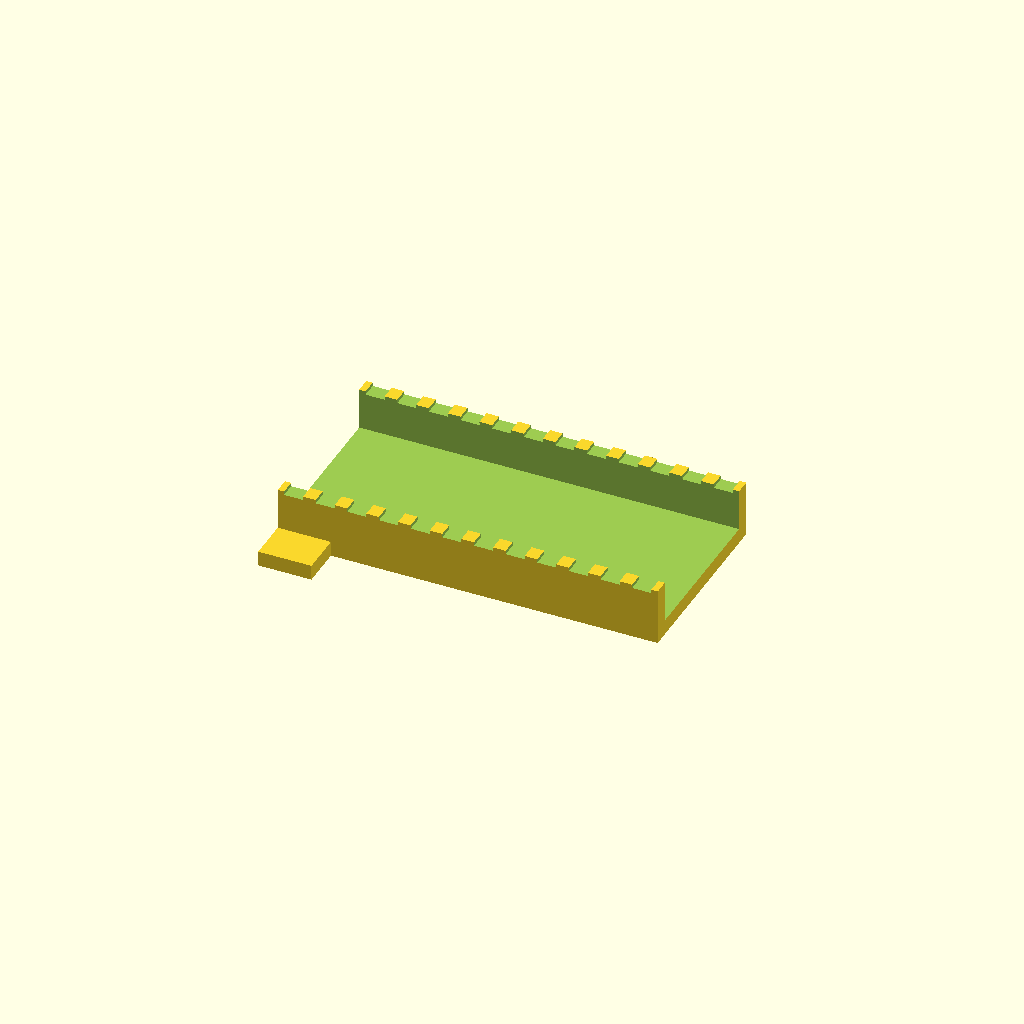
Cell 1: rendered with the file's own defaults.
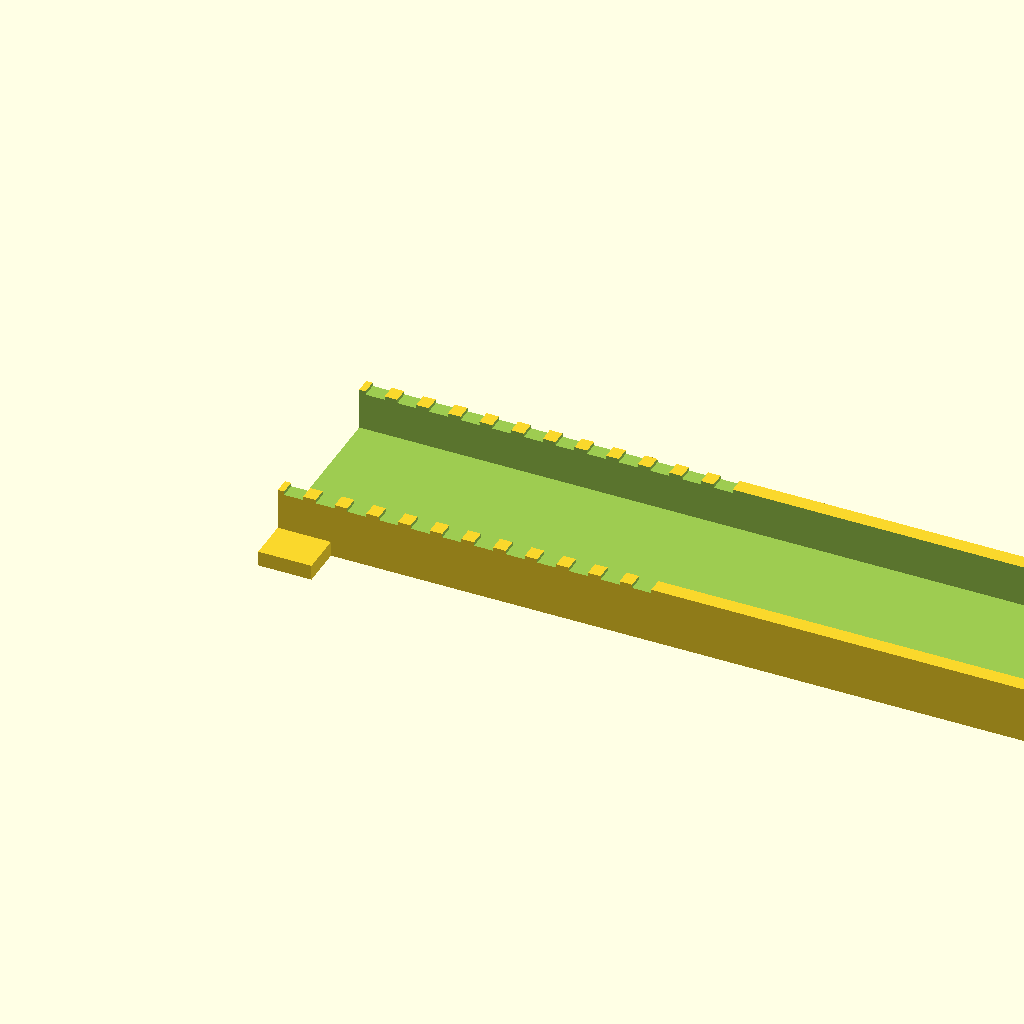
Cell 2 — tray_len set to 200, the other parameters unchanged.
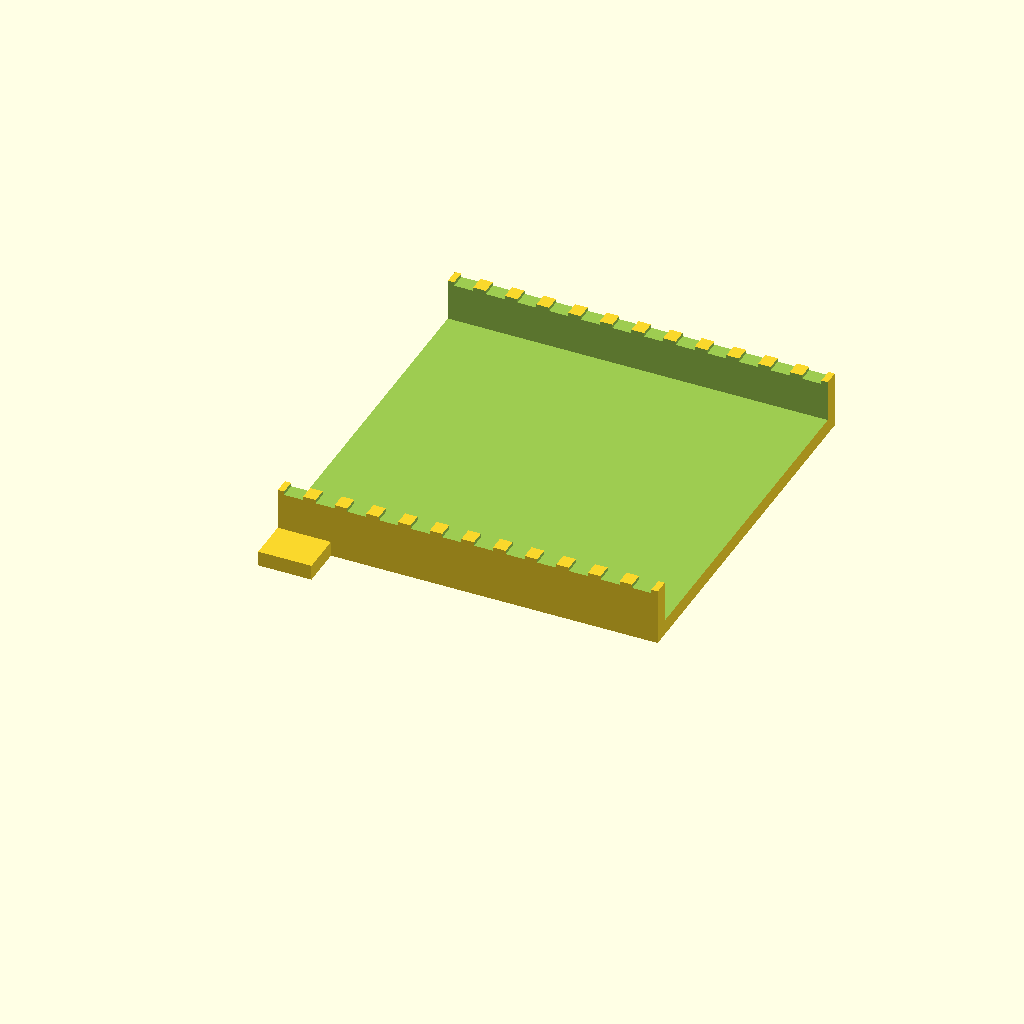
Cell 3 — tray_w set to 100, the other parameters unchanged.
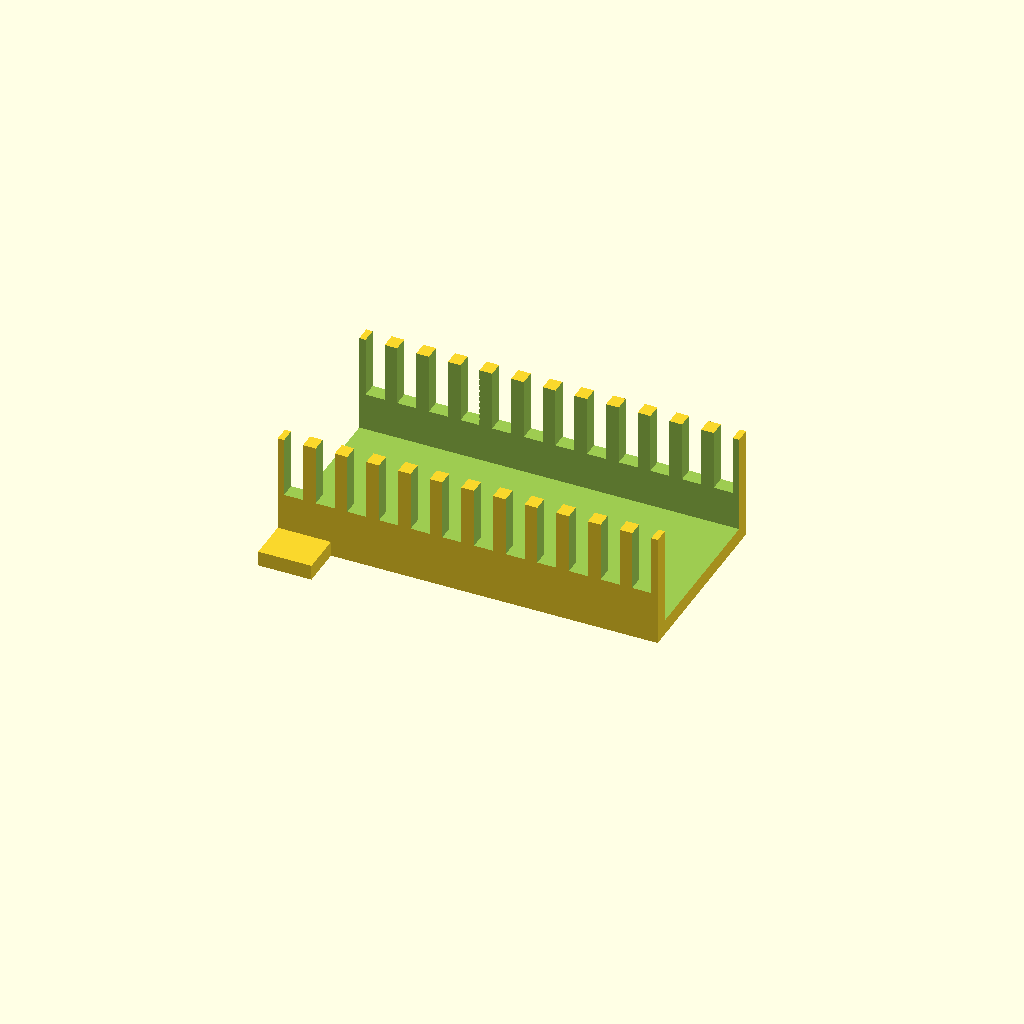
Cell 4: tray_h = 30 (everything else at default).
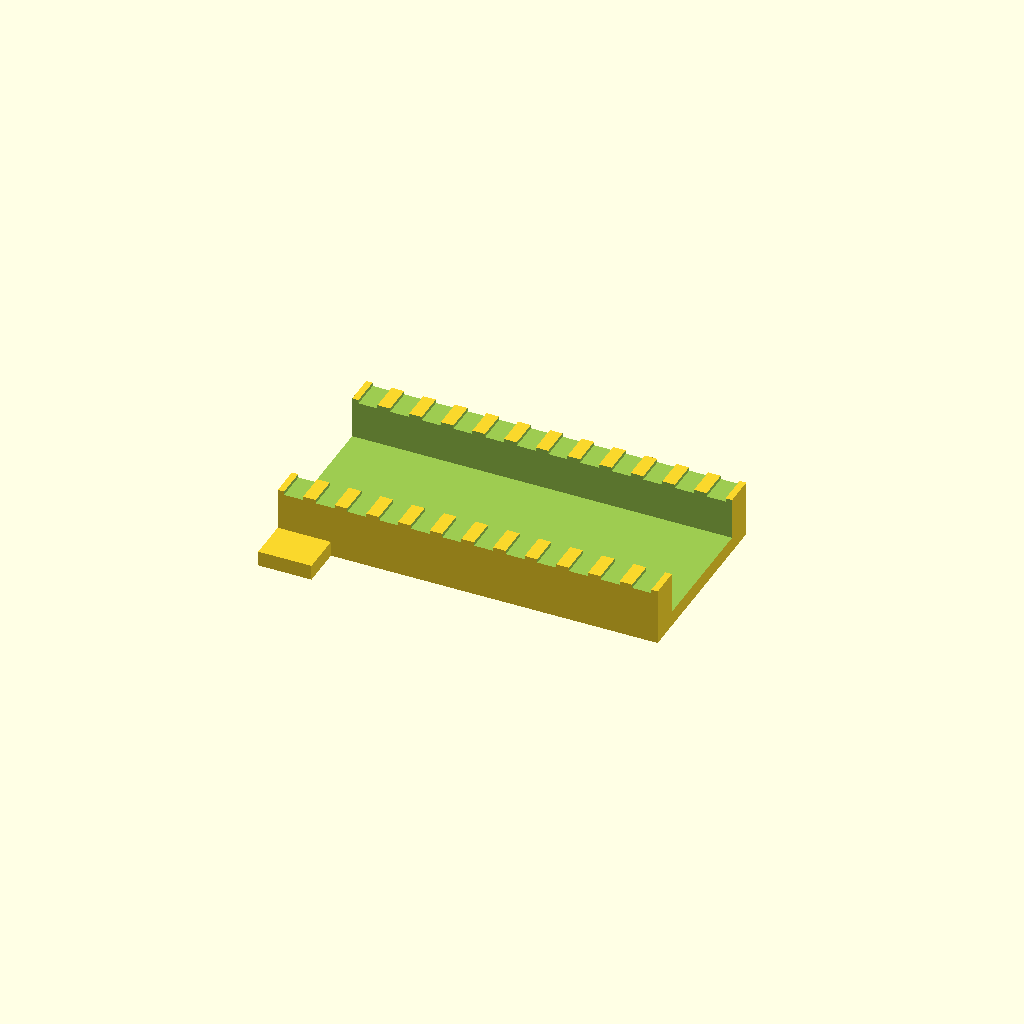
Cell 5: tray_t = 8 (everything else at default).
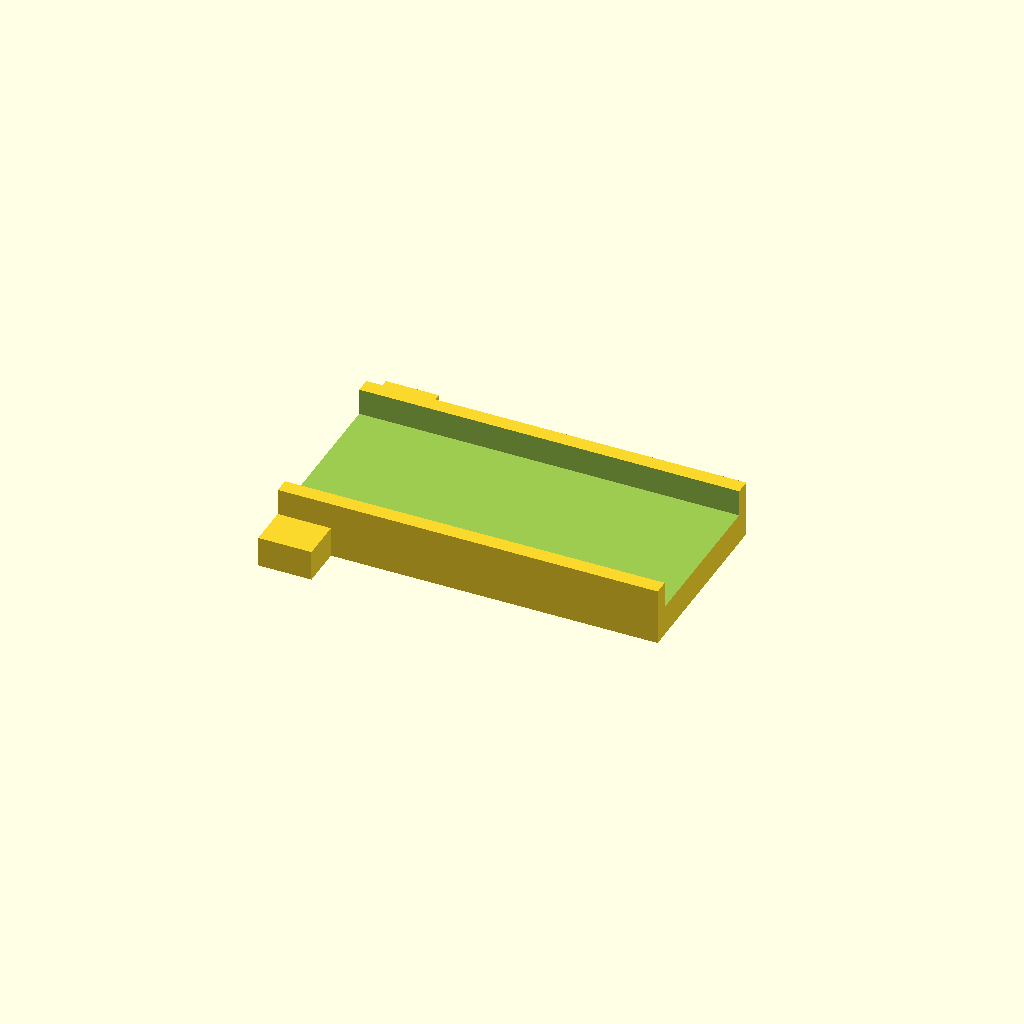
Cell 6 — floor_t set to 8, the other parameters unchanged.
All cells are drawn from one camera (rotation 55°, 0°, 25°, orthographic, colour scheme Cornfield), so only the parameter changes between them.
OpenSCAD source file optional_data/gen2/ducts/part_0005.scad:
$fn = 32;

// ----------------------------------------------------------------------
// Cable duct: 100 x 50 x 15 mm, 12 fingers
// ----------------------------------------------------------------------

// --- parameters (mm) ---
tray_len = 100;           // duct length, X
tray_w = 50;              // duct width, Y
tray_h = 15;              // duct height, Z
tray_t = 4;               // side wall thickness
floor_t = 4;              // floor thickness
slot_w = 5;               // finger slot width
slot_h = 10.05;           // finger slot height
fingers = 12;             // number of finger slots per side
pitch = 8.33;             // finger pitch
ear_w = 12;               // mounting ear width
ear_l = 14;               // mounting ear length

module shell() {
  difference() {
    cube([tray_len, tray_w, tray_h]);
    /* open top channel */
    translate([-tray_t - 1, tray_t, floor_t])
      cube([tray_len + 2 * tray_t + 2, tray_w - 2 * tray_t, tray_h + 1]);
  }
}

module ears() {
  translate([0, -ear_w + 1, 0]) cube([ear_l, ear_w, floor_t]);
  translate([0, tray_w - 1, 0]) cube([ear_l, ear_w, floor_t]);
}

difference() {
  union() {
    shell();
    ears();
  }
  /* finger slots cut through both side walls */
  for (i = [0 : fingers - 1]) translate([pitch / 2 + i * pitch - slot_w / 2, -1, floor_t + slot_h]) cube([slot_w, tray_w + 2, tray_h]);
}
Parameter table extracted from the source (name, type, default, range or options):
tray_len: number, default 100
tray_w: number, default 50
tray_h: number, default 15
tray_t: number, default 4
floor_t: number, default 4
slot_w: number, default 5
slot_h: number, default 10.05
fingers: number, default 12
pitch: number, default 8.33
ear_w: number, default 12
ear_l: number, default 14
